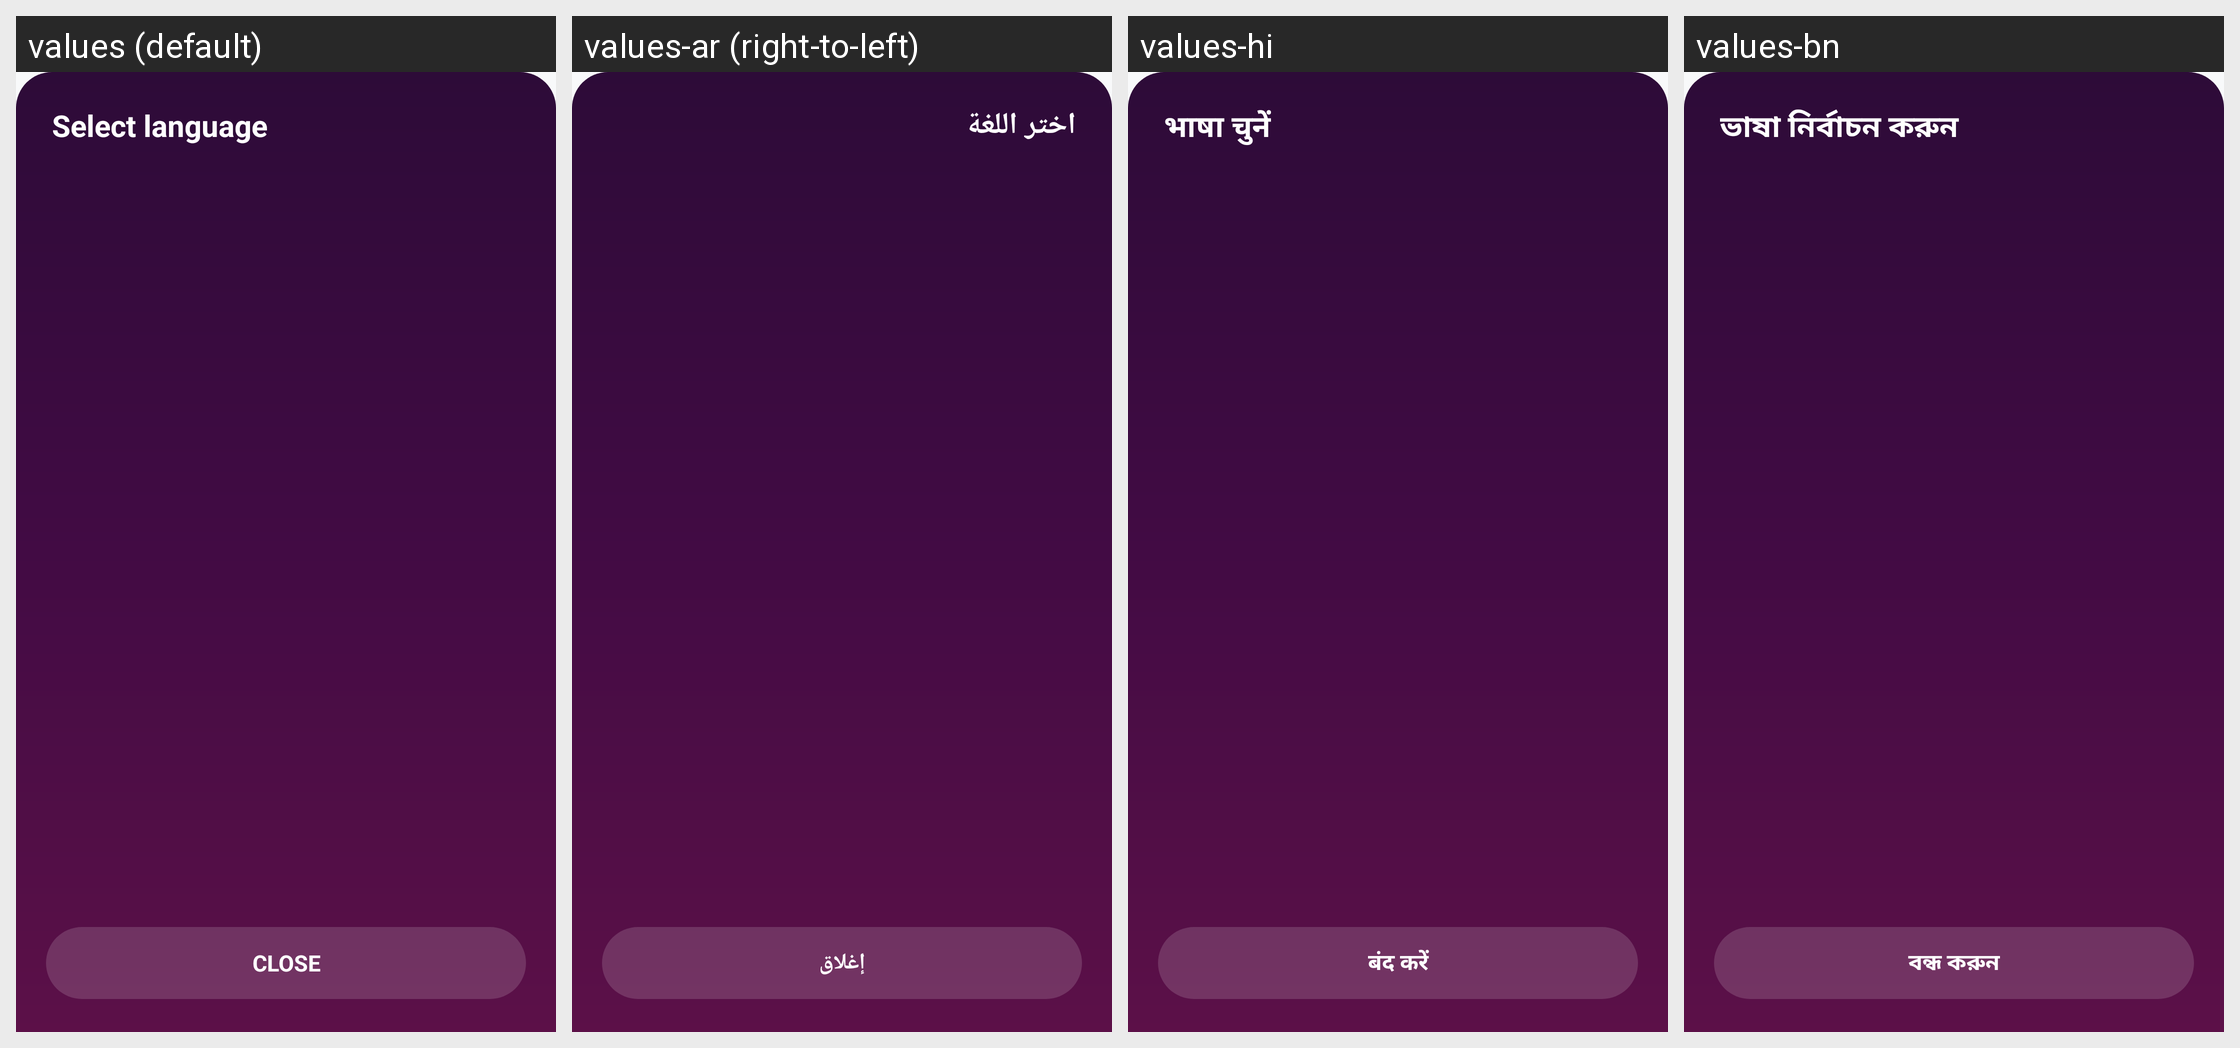

This grid shows one Android layout under several languages. Give, for every string resource on the screen, its name, the default text and each shown locale's text.
Android screen res/layout/bottom_sheet_language.xml rendered under 4 locales, left to right: values (default), values-ar (right-to-left), values-hi, values-bn. Device: Nexus 5 (rendered at 1080×1920; each locale shown at half size, 540×960, under a caption strip naming it); theme Theme.MusicPlayerApp.
Other locales in the repository, not shown: values-cs, values-de, values-es, values-fa, values-fr, values-id, values-it, values-ja, values-ko, values-ms, values-pl, values-pt, values-ru, values-sv, values-th, values-tr, values-uk, values-vi, values-zh-rCN, values-zh-rTW.
Strings drawn on this screen, with the default value and each locale's value (text and hints the layout hard-codes, and strings that could not be matched under every locale, appear in the picture but are not listed):

select_language
  values: Select language
  values-ar: اختر اللغة
  values-hi: भाषा चुनें
  values-bn: ভাষা নির্বাচন করুন

language_close
  values: CLOSE
  values-ar: إغلاق
  values-hi: बंद करें
  values-bn: বন্ধ করুন
